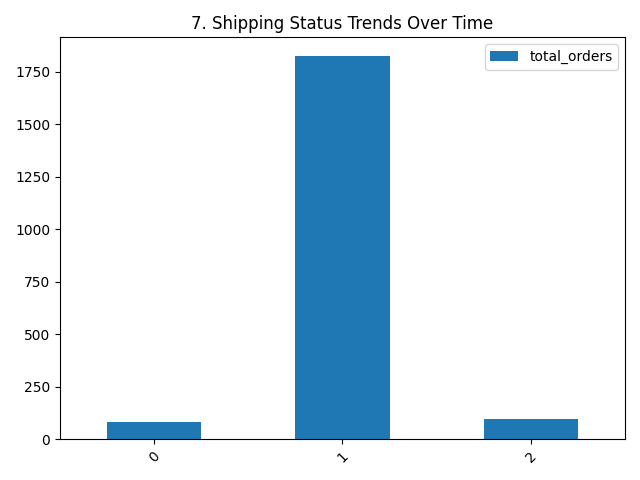

The data file committed next to this chart (first rows):
month, shipping_status, total_orders
, Delivered, 83
, In Transit, 1822
, Returned, 97
